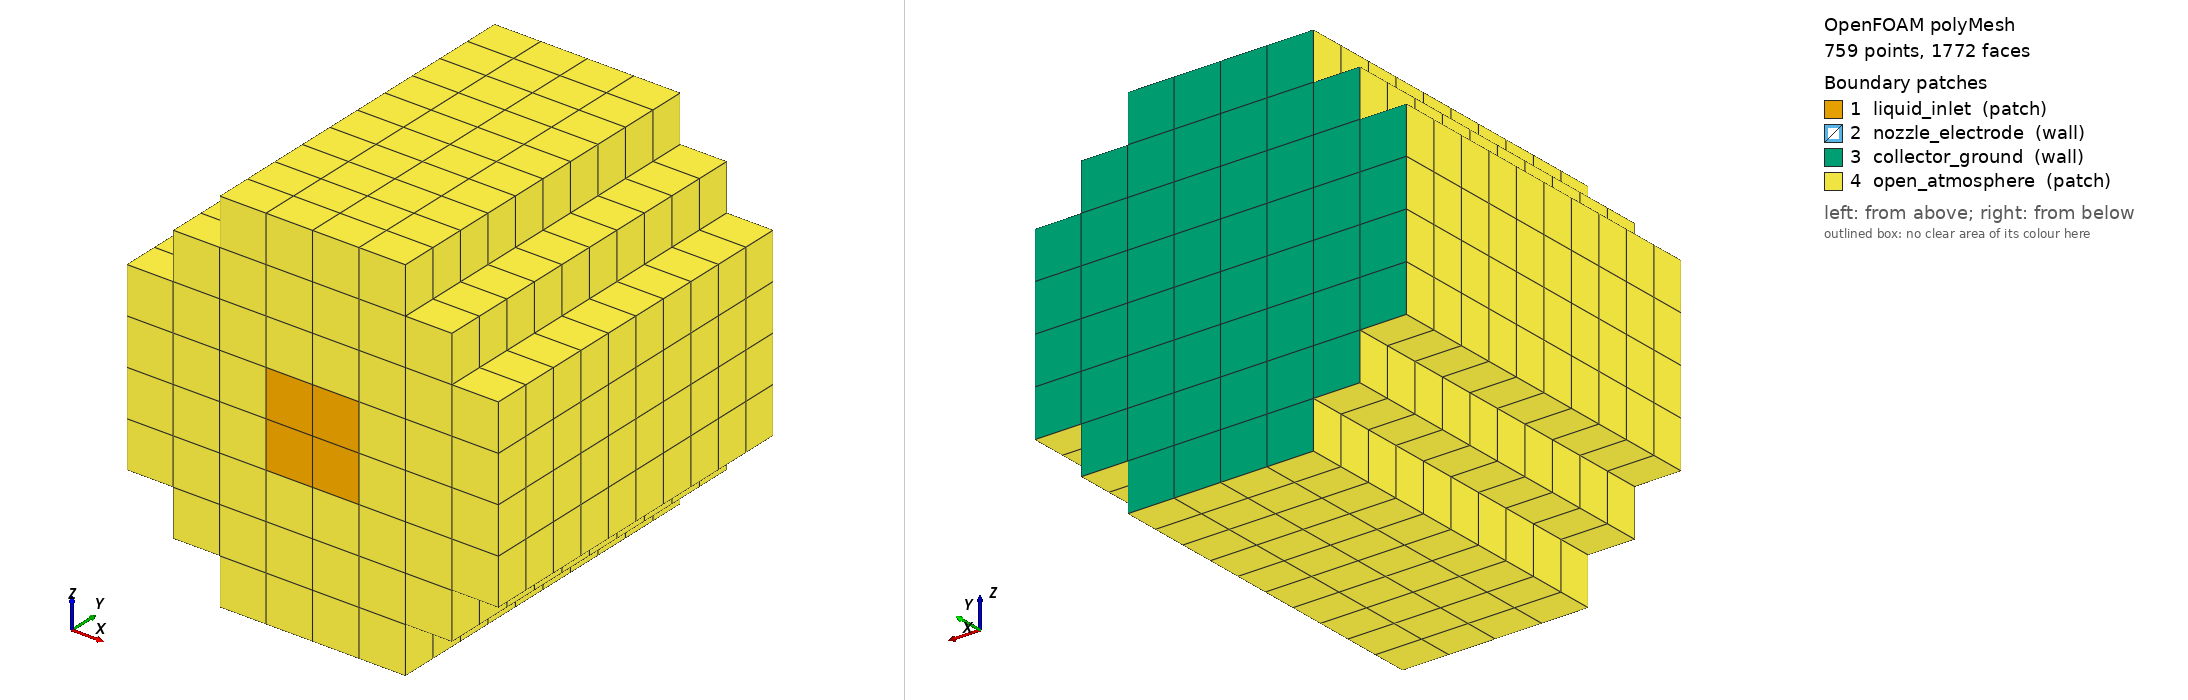

OpenFOAM case: the committed polyMesh, 759 points, 1772 faces. Boundary patches (legend numbers): 1 liquid_inlet (patch), 2 nozzle_electrode (wall), 3 collector_ground (wall), 4 open_atmosphere (patch). Left view from above one corner, right view from below the opposite corner. Boundary conditions: 0 field file(s) under 0/; 0 of 4 drawn patches have an entry in a shipped field file.

=== constant/polyMesh/boundary ===
FoamFile { version 2.0; format ascii; class polyBoundaryMesh; object boundary; }
4
(
liquid_inlet { type patch; nFaces 4; startFace 1348; }
nozzle_electrode { type wall; nFaces 0; startFace 1352; }
collector_ground { type wall; nFaces 52; startFace 1352; }
open_atmosphere { type patch; nFaces 368; startFace 1404; }
)


Also in the case, not shown: constant/polyMesh/faces (numeric list); constant/polyMesh/neighbour (numeric list); constant/polyMesh/owner (numeric list); constant/polyMesh/points (numeric list).
